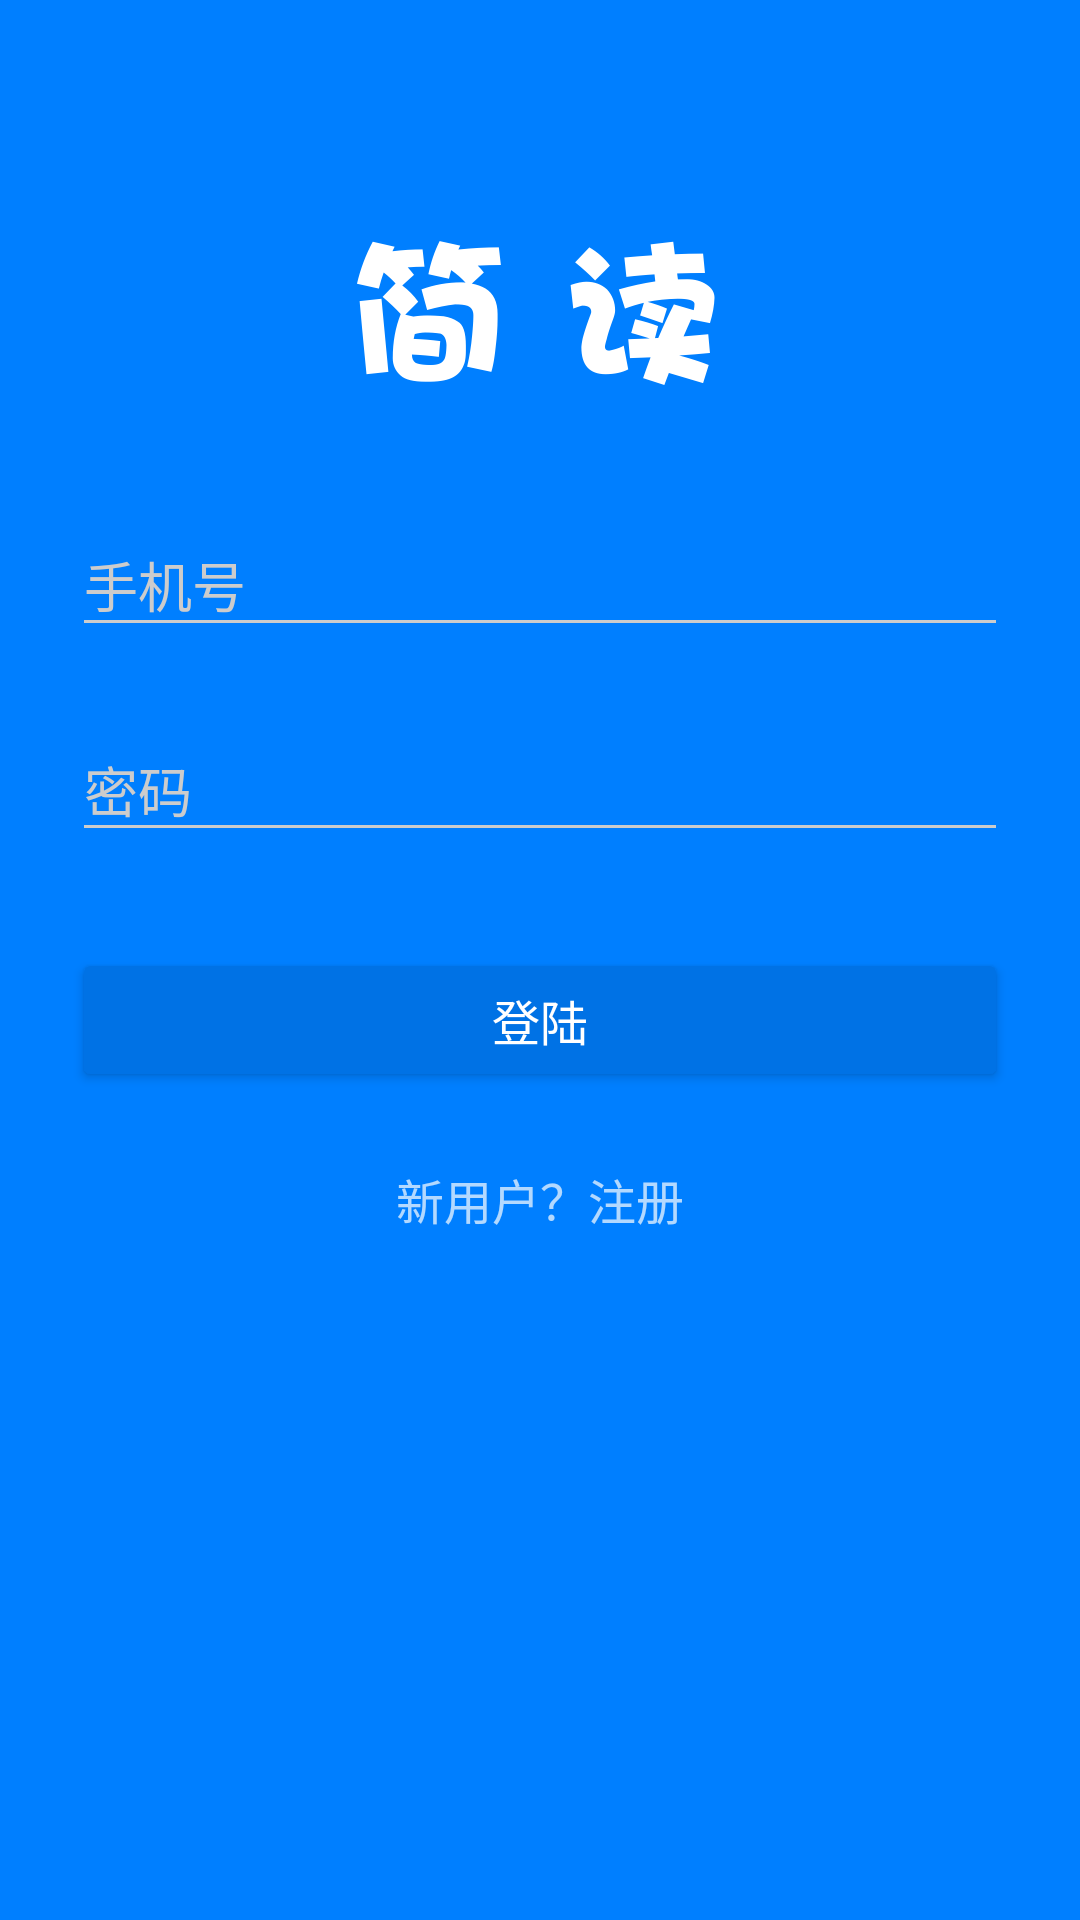

Write the Android layout XML for this screen, with the resource values it uses.
<!-- AndroidManifest.xml: activity theme AppTheme.Dark -->
<!-- res/layout/activity_login.xml -->
<?xml version="1.0" encoding="utf-8"?>
<ScrollView xmlns:android="http://schemas.android.com/apk/res/android"
    android:layout_width="match_parent"
    android:layout_height="match_parent"
    android:fitsSystemWindows="true">

    <LinearLayout
        android:id="@+id/ll_login"
        android:layout_width="match_parent"
        android:layout_height="wrap_content"
        android:orientation="vertical"
        android:paddingLeft="24dp"
        android:paddingRight="24dp"
        android:paddingTop="75dp">

        <LinearLayout
            android:layout_width="0px"
            android:layout_height="0px"
            android:focusable="true"
            android:focusableInTouchMode="true" />

        <ImageView
            android:layout_width="wrap_content"
            android:layout_height="wrap_content"
            android:layout_gravity="center_horizontal"
            android:layout_marginBottom="24dp"
            android:src="@drawable/pic_jiandu" />

        
        <android.support.design.widget.TextInputLayout
            android:layout_width="match_parent"
            android:layout_height="wrap_content"
            android:layout_marginBottom="8dp"
            android:layout_marginTop="8dp">

            <EditText
                android:id="@+id/et_phone"
                android:layout_width="match_parent"
                android:layout_height="wrap_content"
                android:hint="@string/phone"
                android:inputType="phone" />
        </android.support.design.widget.TextInputLayout>

        
        <android.support.design.widget.TextInputLayout
            android:layout_width="match_parent"
            android:layout_height="wrap_content"
            android:layout_marginBottom="8dp"
            android:layout_marginTop="8dp">

            <EditText
                android:id="@+id/et_password"
                android:layout_width="match_parent"
                android:layout_height="wrap_content"
                android:hint="@string/password"
                android:inputType="textPassword" />
        </android.support.design.widget.TextInputLayout>

        <android.support.v7.widget.AppCompatButton
            android:id="@+id/btn_login"
            android:layout_width="match_parent"
            android:layout_height="wrap_content"
            android:layout_marginBottom="24dp"
            android:layout_marginTop="24dp"
            android:padding="12dp"
            android:textSize="16sp"
            android:text="@string/login" />

        <TextView
            android:id="@+id/tv_register"
            android:layout_width="match_parent"
            android:layout_height="wrap_content"
            android:layout_marginBottom="24dp"
            android:gravity="center"
            android:text="@string/register"
            android:textSize="16dip" />

    </LinearLayout>
</ScrollView>
<!-- resources referenced by this layout -->
<resources>
  <!-- drawable pic_jiandu: png bitmap (drawable-xxhdpi, 24901 bytes) -->
  <string name="login">登陆</string>
  <string name="password">密码</string>
  <string name="phone">手机号</string>
  <string name="register">新用户？注册</string>
  <style name="AppTheme.Dark" parent="Theme.AppCompat.NoActionBar">
          <item name="colorPrimary">@color/colorPrimary</item>
          <item name="colorPrimaryDark">@color/colorPrimaryDark</item>
          <item name="colorAccent">@color/colorAccent</item>
  
          <item name="android:windowBackground">@color/colorPrimary</item>
          <item name="colorControlNormal">@color/iron</item>
          <item name="colorControlActivated">@color/white</item>
          <item name="colorControlHighlight">@color/white</item>
          <item name="android:textColorHint">@color/iron</item>
          <item name="colorButtonNormal">@color/colorPrimaryDark</item>
      </style>
  <color name="colorPrimary">#007fff</color>
  <color name="colorPrimaryDark">#0072e5</color>
  <color name="colorAccent">#2196F3</color>
  <color name="iron">#CCCCCC</color>
  <color name="white">#ffffff</color>
</resources>
